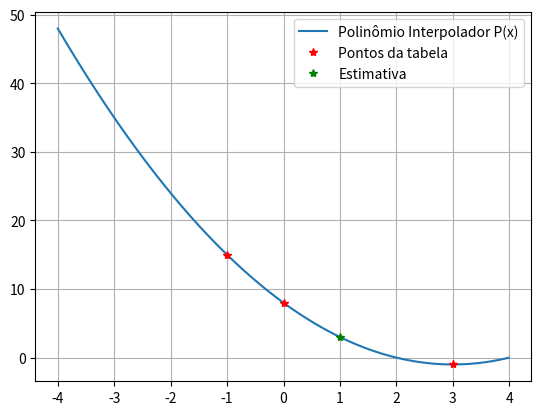

Python code for this plot:
import numpy as np
from sympy import *
import matplotlib.pyplot as plt
from numpy.polynomial import Polynomial as P
x = symbols('x')
#Interpolação
##Polinomio de Lagrange
def Lagrange(pontos, valor):
    Pn = 0
    print("Polinômios coeficientes")
    for i in range(len(pontos)):
        mult = 1
        multp = 1
        div = 1
        for j in range(len(pontos)):
            if i == j: continue
            mult *= P([-pontos[j][0], 1])
            multp *= x - pontos[j][0]
            div *= pontos[i][0] - pontos[j][0]
        print("\n>>>>>>>L[%a]<<<<<<<" % i)
        pprint(multp/div)
        Pn = Pn + pontos[i][1] * (mult // div)
    print("Polinômio interpolador de Lagrange p(x) = ", end="")
    poli = list(Pn)
    for i in range(len(poli)):
        print(abs(round(poli[i],8)),end="")
        if i == 0: print(" ",end="")
        elif i == 1: print("x ", end="")
        else: print("x**%o"%i, end=" ")
        if i != len(poli)-1:
            if poli[i+1] >= 0:
                print("+ ", end="")
            else:
                print("- ", end="")
    print("\n")
    print("Polinômio interpolador avaliado em x =",valor,", é P("+str(valor)+") =" ,Pn(valor))
    
def plotL(pontos, xi, xf):
    l = []
    for i in range(len(pontos)):
        multp = 1
        div = 1
        for j in range(len(pontos)):
            if i == j: continue
            multp *= x - pontos[j][0]
            div *= pontos[i][0] - pontos[j][0]
        l.append(multp/div)

    fig, ax = plt.subplots()
    z = np.arange(xi,xf,0.01)
    y = np.zeros((len(l),len(z)))
    for i in range(len(l)):
        for j in range(len(z)):
            y[i][j] = (l[i].subs(x,z[j]))
        ax.plot(z,y[i], label=str(l[i]))
    ax.legend()
    ax.grid()
    plt.show()

def graficoLagrange(pontos, valor):
    Pn = 0
    for i in range(len(pontos)):
        mult = 1
        div = 1
        for j in range(len(pontos)):
            if i == j: continue
            mult *= P([-pontos[j][0], 1])
            div *= pontos[i][0] - pontos[j][0]
        Pn = Pn + pontos[i][1] * (mult // div)
    
    fig, ax = plt.subplots()
    z = np.arange(-4,4,0.01)
    
    y = []
    for i in range(len(z)):
        y.append(Pn(z[i]))

    x = []
    w = []
    for i in range(len(pontos)):
        x.append(pontos[i][0])
        w.append(pontos[i][1])

    ax.plot(z,y, label='Polinômio Interpolador P(x)')
    ax.plot(x,w, "r*", markersize=6, label="Pontos da tabela")
    ax.plot(valor,Pn(valor), "g*", markersize=6, label="Estimativa")
    ax.legend()
    ax.grid()
    plt.show()

pontos = [[-1, 15],[0, 8], [3, -1]]
# Lagrange(pontos, 1)
graficoLagrange(pontos, 1)
